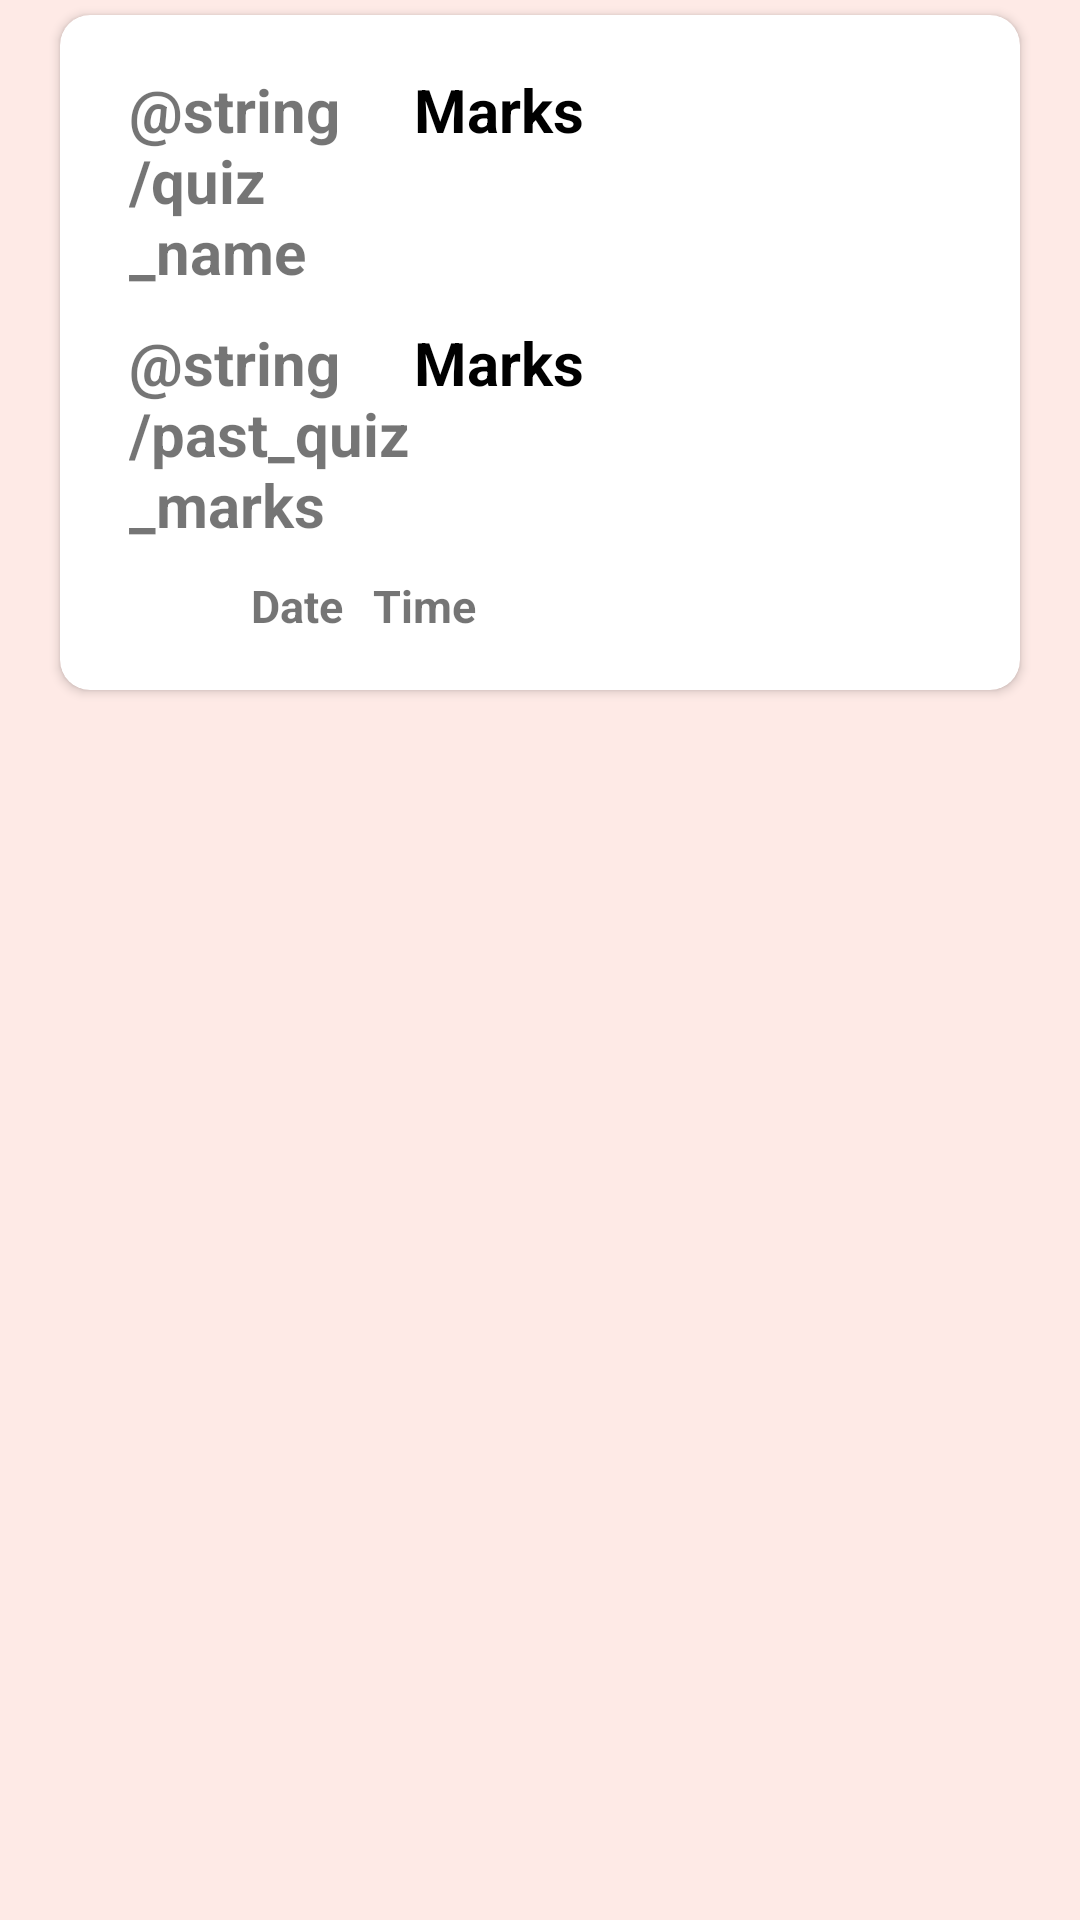

Reconstruct the res/layout file that produces this screen, plus the resources it refers to.
<!-- AndroidManifest.xml: application theme AppTheme -->
<!-- res/layout/recycle_row_view.xml -->
<?xml version="1.0" encoding="utf-8"?>
<LinearLayout xmlns:android="http://schemas.android.com/apk/res/android"
    xmlns:app="http://schemas.android.com/apk/res-auto"
    android:layout_width="match_parent"
    android:layout_height="wrap_content"
    android:background="#FEEAE6"
    android:orientation="vertical">

    <LinearLayout
        android:layout_width="match_parent"
        android:layout_height="wrap_content"
        android:orientation="vertical">

        <androidx.cardview.widget.CardView
            android:layout_width="match_parent"
            android:layout_height="wrap_content"
            app:cardCornerRadius="10dp"
            android:layout_marginLeft="20dp"
            android:layout_marginRight="20dp"
            android:layout_marginTop="5dp"
            android:layout_marginBottom="5dp"
            android:clickable="true"
            android:id="@+id/pastCard">

            <LinearLayout
                android:layout_width="match_parent"
                android:layout_height="match_parent"
                android:orientation="vertical"
                android:layout_margin="8dp"
                android:padding="5dp">

                <LinearLayout
                    android:layout_width="match_parent"
                    android:layout_height="match_parent"
                    android:layout_gravity="center"
                    android:orientation="horizontal"
                    android:paddingTop="5dp"
                    android:paddingRight="20dp"
                    android:paddingBottom="5dp">


                    <TextView
                        android:layout_width="200dp"
                        android:layout_height="match_parent"
                        android:layout_marginLeft="10dp"
                        android:layout_weight="1"
                        android:gravity="start"
                        android:text="@string/quiz_name"
                        android:textSize="20dp"
                        android:textStyle="bold" />

                    <TextView
                        android:id="@+id/text_name"
                        android:layout_width="match_parent"
                        android:layout_height="match_parent"
                        android:layout_weight="1"
                        android:gravity="start"
                        android:text="Marks"
                        android:textColor="@android:color/background_dark"
                        android:textSize="20dp"
                        android:textStyle="bold" />

                </LinearLayout>

                <LinearLayout
                    android:layout_width="match_parent"
                    android:layout_height="match_parent"
                    android:layout_gravity="center"
                    android:orientation="horizontal"
                    android:paddingTop="5dp"
                    android:paddingRight="20dp"
                    android:paddingBottom="5dp">


                    <TextView
                        android:layout_width="200dp"
                        android:layout_height="match_parent"
                        android:layout_marginLeft="10dp"
                        android:layout_weight="1"
                        android:gravity="start"
                        android:text="@string/past_quiz_marks"
                        android:textSize="20dp"
                        android:textStyle="bold" />

                    <TextView
                        android:id="@+id/text_marks"
                        android:layout_width="match_parent"
                        android:layout_height="match_parent"
                        android:layout_weight="1"
                        android:gravity="start"
                        android:text="Marks"
                        android:textColor="@android:color/background_dark"
                        android:textSize="20dp"
                        android:textStyle="bold" />

                </LinearLayout>



                <LinearLayout
                    android:layout_width="match_parent"
                    android:layout_height="match_parent"
                    android:layout_gravity="center"
                    android:orientation="horizontal"
                    android:paddingTop="5dp"
                    android:paddingRight="20dp"
                    android:paddingBottom="5dp">



                    <TextView
                        android:id="@+id/text_date"
                        android:layout_width="match_parent"
                        android:layout_height="wrap_content"
                        android:text="Date"
                        android:layout_weight="1"
                        android:layout_marginRight="10dp"
                        android:gravity="end"
                        android:textSize="15sp"
                        android:textStyle="bold" />

                    <TextView
                        android:id="@+id/text_time"
                        android:layout_width="match_parent"
                        android:layout_height="wrap_content"
                        android:gravity="start"
                        android:layout_weight="1"
                        android:text="Time"
                        android:textSize="15sp"
                        android:textStyle="bold" />

                    <TextView
                        android:layout_width="match_parent"
                        android:layout_height="match_parent"
                        android:layout_marginLeft="10dp"
                        android:layout_weight="1"
                        android:gravity="start"
                        android:textSize="15dp"
                        android:textStyle="bold" />

                </LinearLayout>

            </LinearLayout>

        </androidx.cardview.widget.CardView>


    </LinearLayout>

</LinearLayout>
<!-- resources referenced by this layout -->
<resources>
  <string name="quiz_name">ප්‍රශ්නාවලිය: </string>
  <style name="AppTheme" parent="Theme.MaterialComponents.Light.NoActionBar">
          
          <item name="colorPrimary">@color/colorPrimary</item>
          <item name="colorPrimaryDark">@color/colorPrimaryDark</item>
          <item name="colorAccent">@color/colorAccent</item>
      </style>
  <color name="colorPrimary">#6200EE</color>
  <color name="colorPrimaryDark">#344955</color>
  <color name="colorAccent">#03DAC5</color>
</resources>
